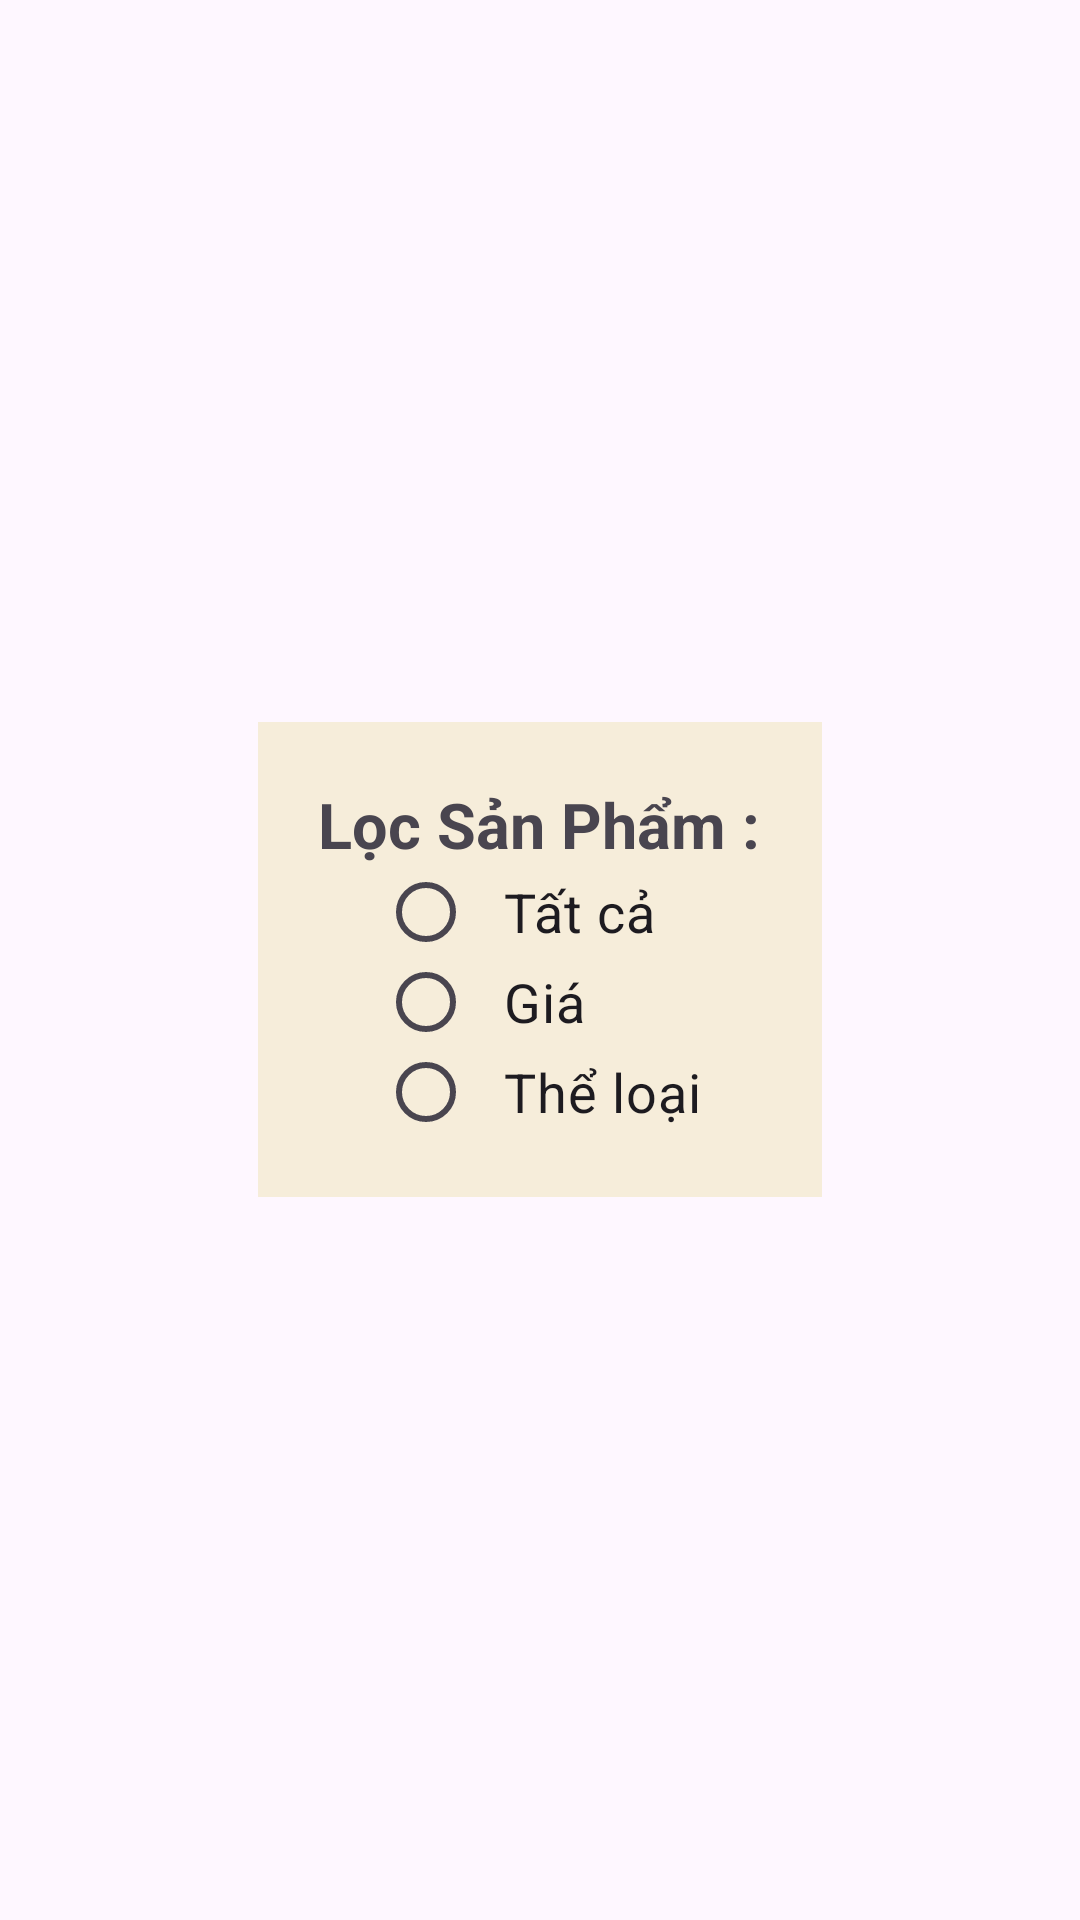

Here is an Android app screen rendered from its layout file. Give the layout XML and the strings, colors and styles it references.
<!-- AndroidManifest.xml: application theme Theme.DuAn1_PH38422_PH36893_PH40749 -->
<!-- res/layout/dialog_filters.xml -->
<?xml version="1.0" encoding="utf-8"?>
<LinearLayout xmlns:android="http://schemas.android.com/apk/res/android"
    android:layout_width="match_parent"
    android:layout_height="wrap_content"
    android:gravity="center">

    <LinearLayout
        android:layout_width="wrap_content"
        android:layout_height="wrap_content"
        android:background="#F6EDDA"
        android:gravity="center"
        android:orientation="vertical"
        android:padding="20dp"
        android:paddingLeft="20dp"
        android:paddingRight="20dp">

        <TextView
            android:layout_width="match_parent"
            android:layout_height="wrap_content"
            android:text="Lọc Sản Phẩm :"
            android:textSize="21dp"
            android:textStyle="bold" />

        <RadioGroup
            android:layout_width="wrap_content"
            android:layout_height="wrap_content"
            android:layout_marginLeft="20dp"
            android:layout_marginRight="20dp"
            android:orientation="vertical">

            <RadioButton
                android:id="@+id/rdoSPAll"
                android:layout_width="wrap_content"
                android:layout_height="30dp"
                android:paddingStart="10dp"
                android:text="Tất cả"
                android:textSize="18dp" />

            <RadioButton
                android:id="@+id/rdoSPGia"
                android:layout_width="wrap_content"
                android:layout_height="30dp"
                android:paddingStart="10dp"
                android:text="Giá"
                android:textSize="18dp" />

            <RadioButton
                android:id="@+id/rdoSPTL"
                android:layout_width="wrap_content"
                android:layout_height="30dp"
                android:paddingStart="10dp"
                android:text="Thể loại"
                android:textSize="18dp" />
        </RadioGroup>

    </LinearLayout>


</LinearLayout>
<!-- resources referenced by this layout -->
<resources>
  <style name="Theme.DuAn1_PH38422_PH36893_PH40749" parent="Base.Theme.DuAn1_PH38422_PH36893_PH40749" />
  <style name="Base.Theme.DuAn1_PH38422_PH36893_PH40749" parent="Theme.Material3.DayNight.NoActionBar">
          
          
      </style>
</resources>
